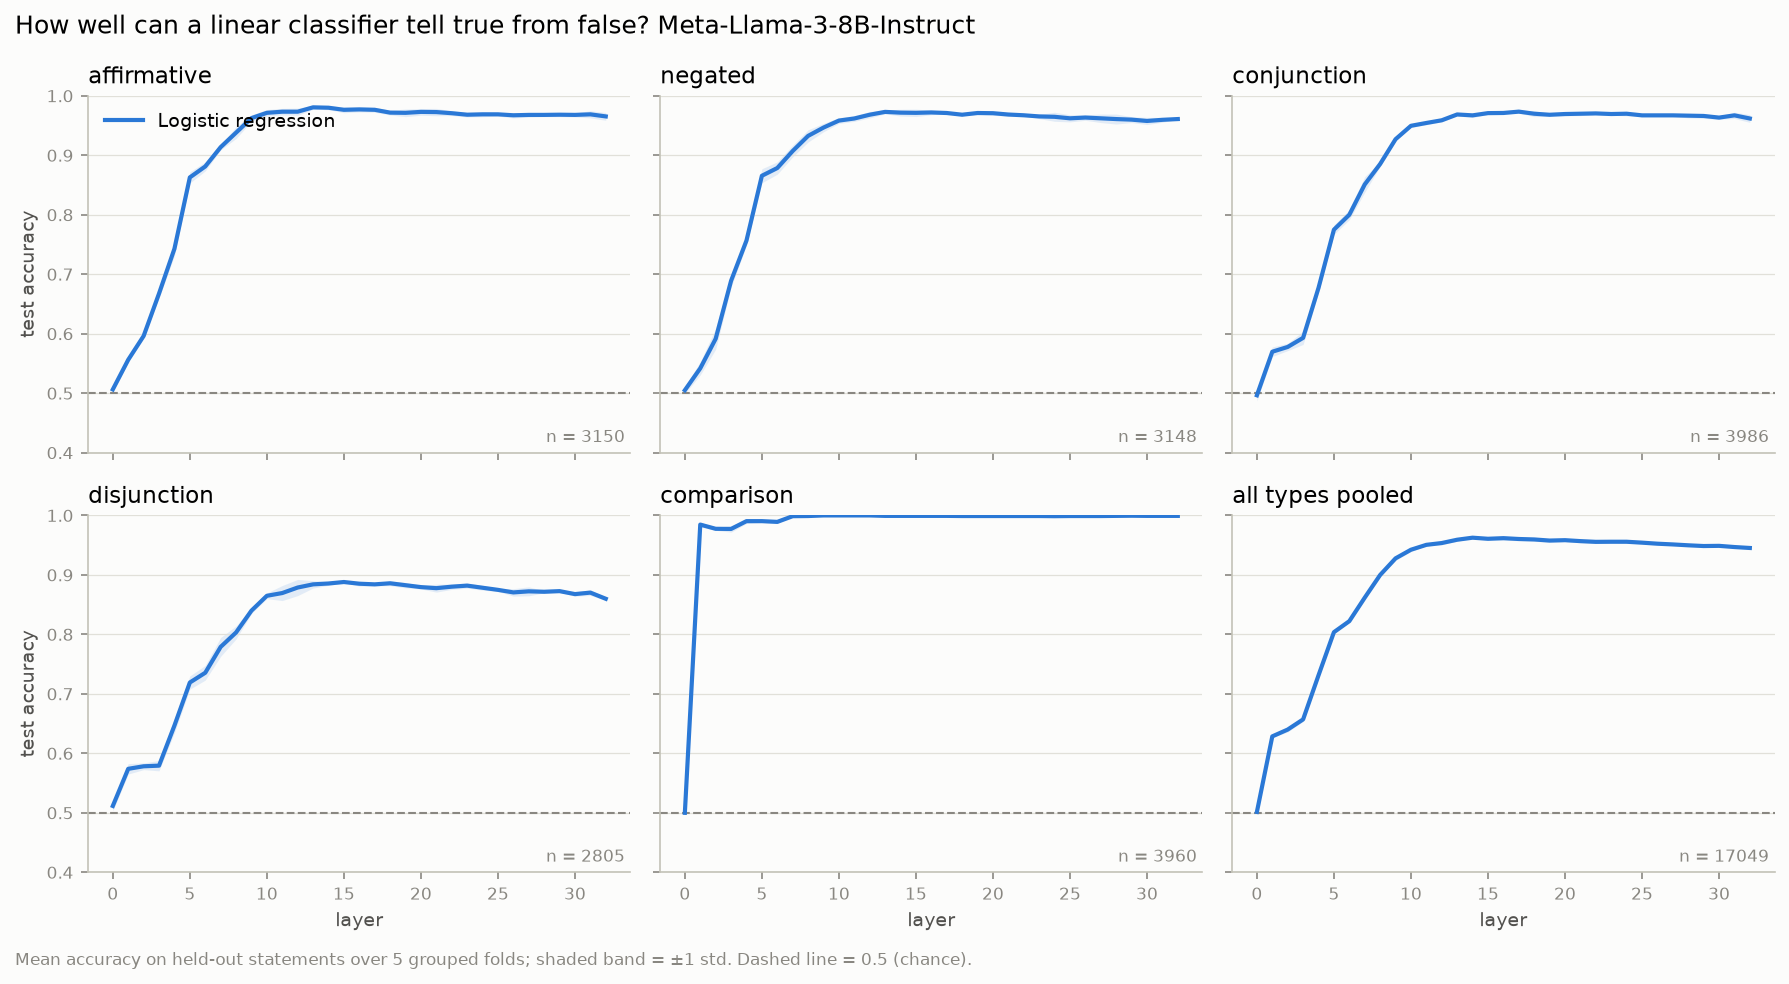

The data file committed next to this chart (first rows):
layer, type, classifier, n, acc_mean, acc_std
0, affirmative, logreg, 3150, 0.5063, 0.003347
0, negated, logreg, 3148, 0.505, 0.005855
0, conjunction, logreg, 3986, 0.4965, 0.009423
0, disjunction, logreg, 2805, 0.5116, 0.008482
0, comparison, logreg, 3960, 0.5, 0.0
0, all, logreg, 17049, 0.5016, 0.002568
1, affirmative, logreg, 3150, 0.5562, 0.004566
1, negated, logreg, 3148, 0.5419, 0.01108
1, conjunction, logreg, 3986, 0.5697, 0.008064
1, disjunction, logreg, 2805, 0.574, 0.008834
1, comparison, logreg, 3960, 0.9846, 0.003977
1, all, logreg, 17049, 0.6285, 0.001881
2, affirmative, logreg, 3150, 0.5962, 0.002184
2, negated, logreg, 3148, 0.5915, 0.01759
2, conjunction, logreg, 3986, 0.5778, 0.006159
2, disjunction, logreg, 2805, 0.5783, 0.005682
2, comparison, logreg, 3960, 0.9775, 0.002575
2, all, logreg, 17049, 0.64, 0.00402
3, affirmative, logreg, 3150, 0.6676, 0.007504
3, negated, logreg, 3148, 0.689, 0.01092
3, conjunction, logreg, 3986, 0.5931, 0.01113
3, disjunction, logreg, 2805, 0.5793, 0.008747
3, comparison, logreg, 3960, 0.9773, 0.005392
3, all, logreg, 17049, 0.6571, 0.003485
4, affirmative, logreg, 3150, 0.7428, 0.01164
4, negated, logreg, 3148, 0.7567, 0.007747
4, conjunction, logreg, 3986, 0.6771, 0.00733
4, disjunction, logreg, 2805, 0.6467, 0.01192
4, comparison, logreg, 3960, 0.9904, 0.003928
4, all, logreg, 17049, 0.7312, 0.004843
5, affirmative, logreg, 3150, 0.8628, 0.009456
5, negated, logreg, 3148, 0.8656, 0.0118
5, conjunction, logreg, 3986, 0.775, 0.008071
5, disjunction, logreg, 2805, 0.7191, 0.01113
5, comparison, logreg, 3960, 0.9904, 0.002172
5, all, logreg, 17049, 0.8037, 0.002348
6, affirmative, logreg, 3150, 0.8812, 0.007559
6, negated, logreg, 3148, 0.8786, 0.0104
6, conjunction, logreg, 3986, 0.8001, 0.008298
6, disjunction, logreg, 2805, 0.7355, 0.01236
6, comparison, logreg, 3960, 0.9891, 0.00189
6, all, logreg, 17049, 0.8223, 0.001424
7, affirmative, logreg, 3150, 0.9136, 0.004646
7, negated, logreg, 3148, 0.9072, 0.0098
7, conjunction, logreg, 3986, 0.851, 0.01312
7, disjunction, logreg, 2805, 0.779, 0.01585
7, comparison, logreg, 3960, 0.9987, 0.0009449
7, all, logreg, 17049, 0.8618, 0.000713
8, affirmative, logreg, 3150, 0.938, 0.009817
8, negated, logreg, 3148, 0.9326, 0.01028
8, conjunction, logreg, 3986, 0.8853, 0.003923
8, disjunction, logreg, 2805, 0.8032, 0.01094
8, comparison, logreg, 3960, 0.999, 0.0003571
8, all, logreg, 17049, 0.8999, 0.001595
9, affirmative, logreg, 3150, 0.9625, 0.005409
9, negated, logreg, 3148, 0.9466, 0.007054
9, conjunction, logreg, 3986, 0.927, 0.002209
9, disjunction, logreg, 2805, 0.8399, 0.004966
9, comparison, logreg, 3960, 1.0, 0.0
9, all, logreg, 17049, 0.9278, 0.003524
... 138 more rows
